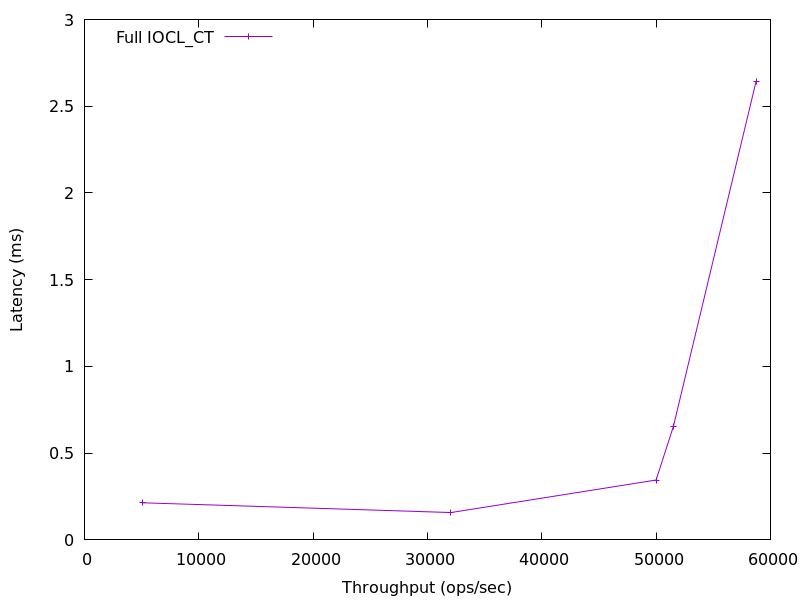

The data file committed next to this chart (first rows):
5092.35693684134, 0.21400872
32051, 0.1578
49998, 0.3453
51506, 0.6535
58751, 2.645
